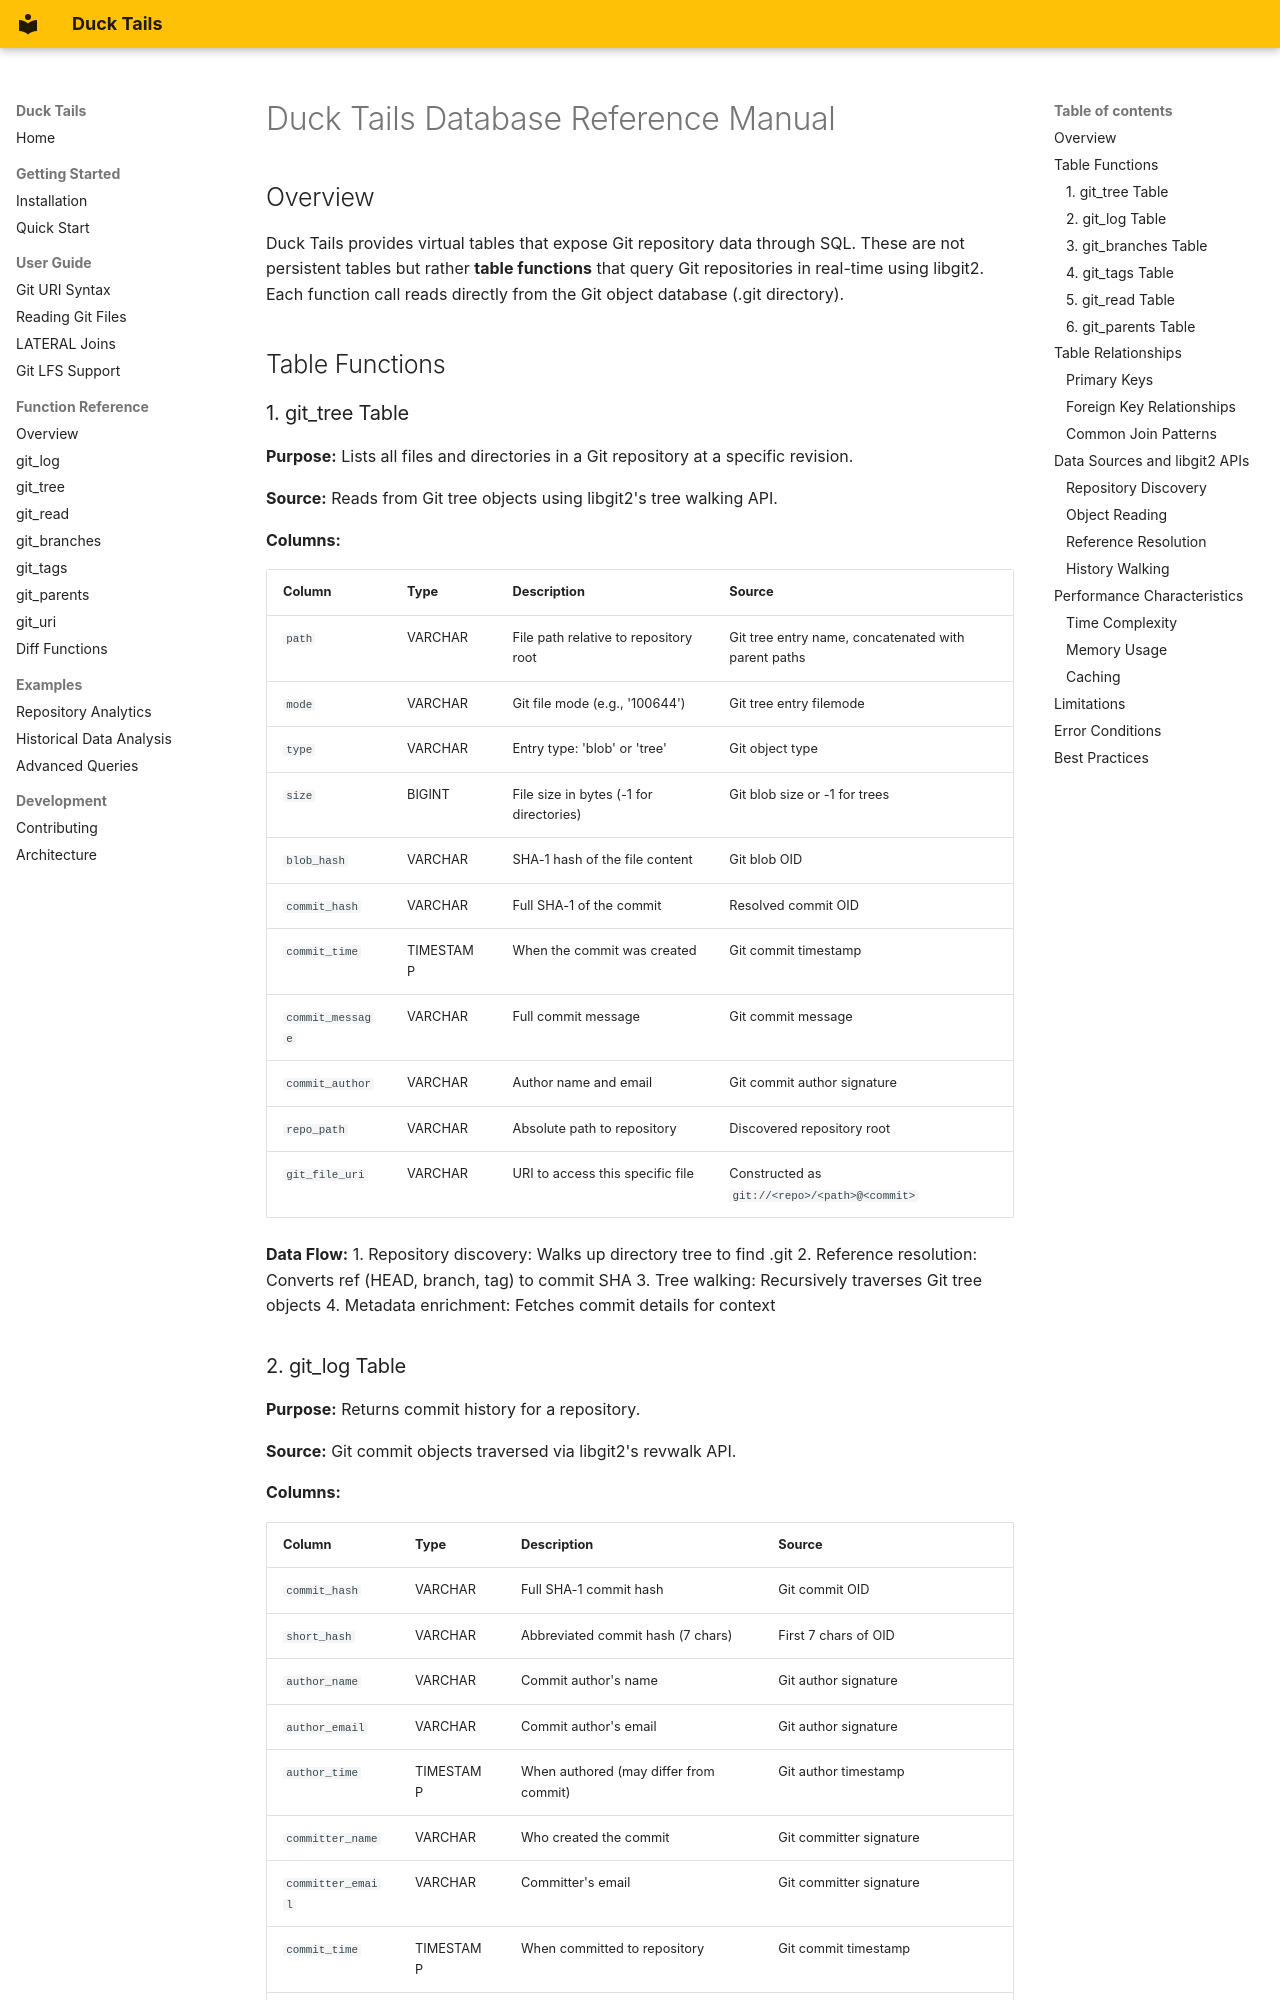

repository: teaguesterling/duck_tails · page: db/index.html · generator: mkdocs

# Duck Tails Database Reference Manual

## Overview

Duck Tails provides virtual tables that expose Git repository data through SQL. These are not persistent tables but rather **table functions** that query Git repositories in real-time using libgit2. Each function call reads directly from the Git object database (.git directory).

## Table Functions

### 1. git_tree Table

**Purpose:** Lists all files and directories in a Git repository at a specific revision.

**Source:** Reads from Git tree objects using libgit2's tree walking API.

**Columns:**

| Column | Type | Description | Source |
|--------|------|-------------|--------|
| `path` | VARCHAR | File path relative to repository root | Git tree entry name, concatenated with parent paths |
| `mode` | VARCHAR | Git file mode (e.g., '100644') | Git tree entry filemode |
| `type` | VARCHAR | Entry type: 'blob' or 'tree' | Git object type |
| `size` | BIGINT | File size in bytes (-1 for directories) | Git blob size or -1 for trees |
| `blob_hash` | VARCHAR | SHA-1 hash of the file content | Git blob OID |
| `commit_hash` | VARCHAR | Full SHA-1 of the commit | Resolved commit OID |
| `commit_time` | TIMESTAMP | When the commit was created | Git commit timestamp |
| `commit_message` | VARCHAR | Full commit message | Git commit message |
| `commit_author` | VARCHAR | Author name and email | Git commit author signature |
| `repo_path` | VARCHAR | Absolute path to repository | Discovered repository root |
| `git_file_uri` | VARCHAR | URI to access this specific file | Constructed as `git://<repo>/<path>@<commit>` |

**Data Flow:**
1. Repository discovery: Walks up directory tree to find .git
2. Reference resolution: Converts ref (HEAD, branch, tag) to commit SHA
3. Tree walking: Recursively traverses Git tree objects
4. Metadata enrichment: Fetches commit details for context
